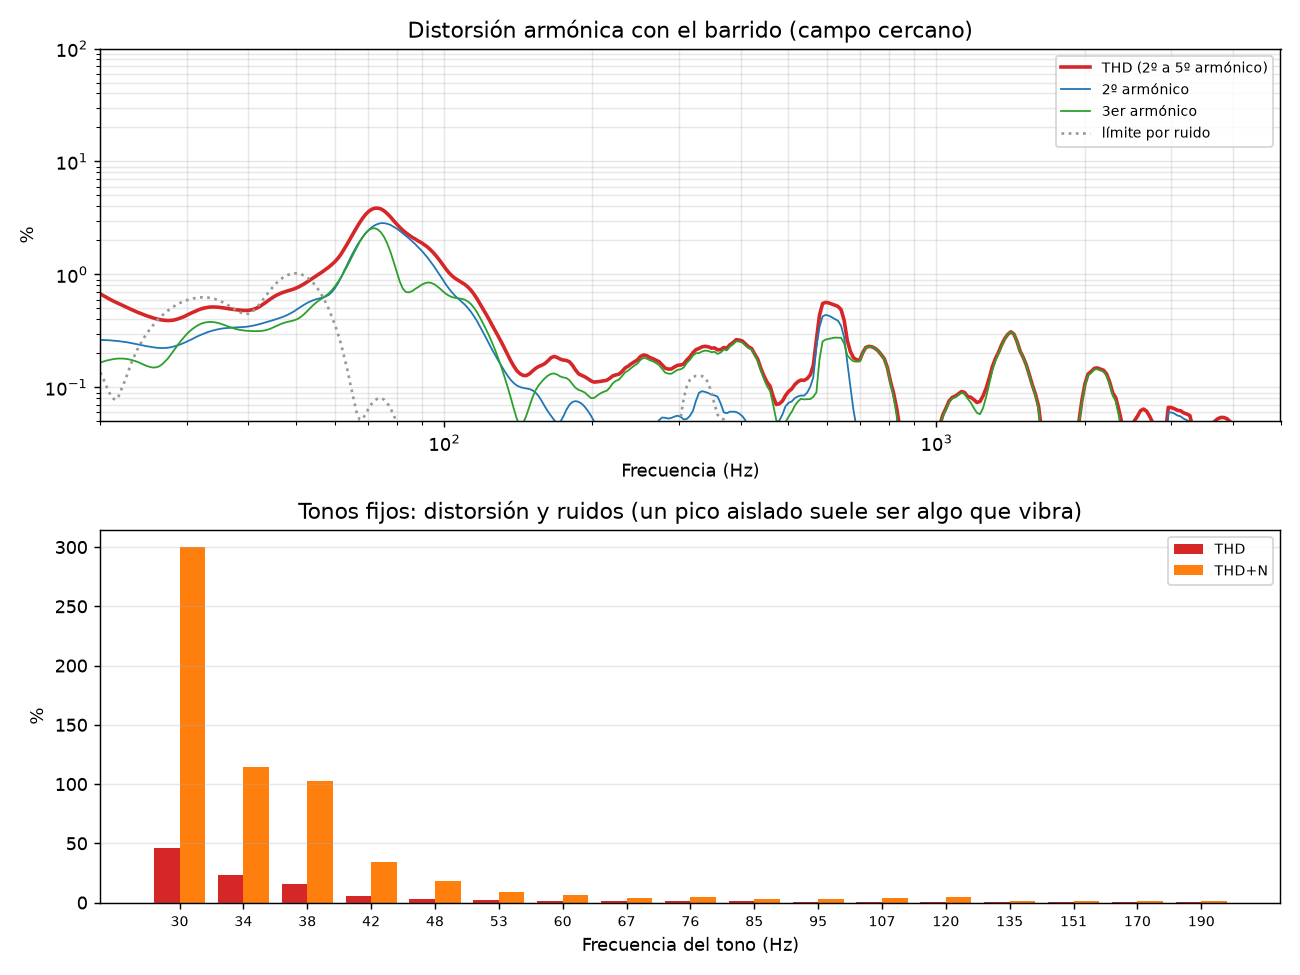

Data behind this chart, as committed beside it:
frecuencia_Hz, THD_pct, H2_dB, H3_dB, limite_ruido_pct
20.00, 0.673, -51.6, -55.6, 0.135
20.29, 0.649, -51.6, -55.4, 0.119
20.59, 0.626, -51.6, -55.2, 0.102
20.89, 0.605, -51.7, -55.1, 0.089
21.19, 0.585, -51.7, -55.0, 0.080
21.50, 0.568, -51.7, -54.9, 0.077
21.81, 0.551, -51.8, -54.9, 0.084
22.13, 0.534, -51.9, -54.9, 0.099
22.45, 0.519, -52.0, -54.9, 0.115
22.78, 0.505, -52.0, -55.0, 0.137
23.11, 0.490, -52.1, -55.1, 0.163
23.44, 0.477, -52.2, -55.3, 0.188
23.78, 0.464, -52.4, -55.5, 0.217
24.13, 0.452, -52.5, -55.7, 0.242
24.48, 0.441, -52.6, -55.9, 0.271
24.84, 0.431, -52.7, -56.2, 0.300
25.20, 0.422, -52.8, -56.4, 0.324
25.56, 0.413, -52.9, -56.5, 0.352
25.94, 0.406, -53.0, -56.5, 0.382
26.31, 0.399, -53.0, -56.3, 0.408
26.70, 0.395, -53.0, -55.9, 0.432
27.09, 0.392, -53.0, -55.4, 0.459
27.48, 0.391, -53.0, -54.8, 0.481
27.88, 0.392, -52.9, -54.1, 0.504
28.28, 0.396, -52.7, -53.3, 0.525
28.70, 0.403, -52.6, -52.5, 0.545
29.11, 0.412, -52.4, -51.8, 0.562
29.54, 0.422, -52.1, -51.2, 0.578
29.97, 0.435, -51.9, -50.6, 0.591
30.40, 0.449, -51.6, -50.0, 0.604
30.84, 0.462, -51.4, -49.6, 0.613
31.29, 0.476, -51.1, -49.2, 0.621
31.75, 0.489, -50.8, -48.9, 0.626
32.21, 0.499, -50.6, -48.7, 0.627
32.68, 0.507, -50.4, -48.5, 0.626
33.15, 0.512, -50.2, -48.4, 0.623
33.64, 0.515, -50.0, -48.4, 0.616
34.13, 0.515, -49.9, -48.5, 0.607
34.62, 0.513, -49.7, -48.6, 0.595
35.13, 0.510, -49.6, -48.7, 0.579
35.64, 0.505, -49.5, -48.9, 0.562
36.15, 0.500, -49.5, -49.1, 0.543
36.68, 0.495, -49.4, -49.3, 0.522
37.21, 0.491, -49.4, -49.5, 0.503
37.75, 0.487, -49.4, -49.7, 0.482
38.30, 0.484, -49.4, -49.8, 0.466
38.86, 0.481, -49.3, -49.9, 0.453
39.43, 0.480, -49.3, -50.0, 0.447
40.00, 0.481, -49.2, -50.0, 0.449
40.58, 0.486, -49.1, -50.0, 0.463
41.17, 0.495, -49.0, -50.0, 0.487
41.77, 0.509, -48.9, -50.0, 0.521
42.38, 0.528, -48.7, -50.0, 0.563
42.99, 0.551, -48.6, -49.9, 0.614
43.62, 0.576, -48.4, -49.8, 0.665
44.25, 0.603, -48.2, -49.6, 0.726
44.90, 0.629, -48.1, -49.4, 0.779
45.55, 0.653, -47.9, -49.1, 0.836
46.21, 0.673, -47.7, -48.9, 0.884
46.89, 0.691, -47.5, -48.7, 0.931
... 323 more rows
